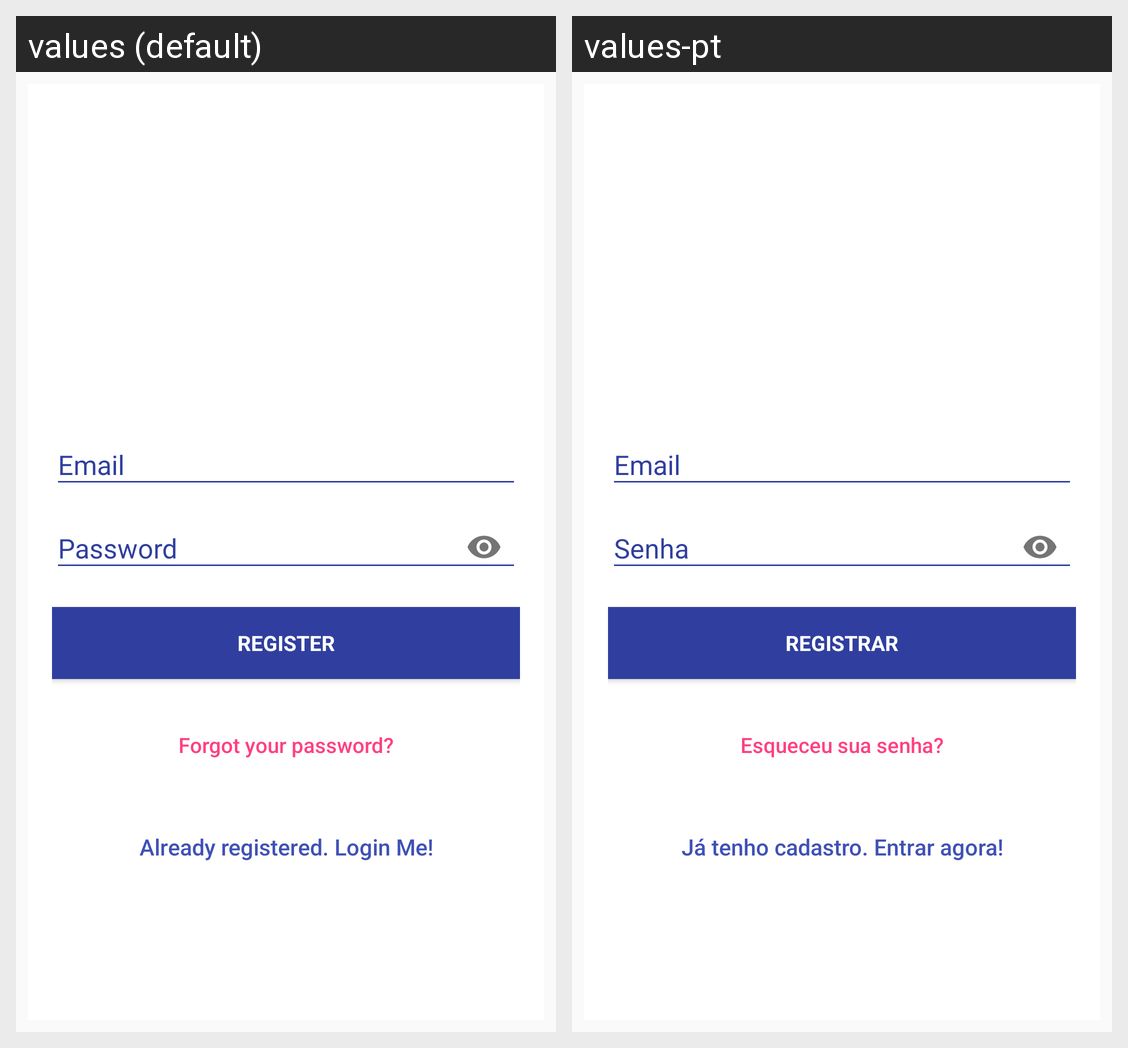

Locale-by-locale string values for the Android screen shown in this grid:
Android screen res/layout/activity_signup.xml rendered under 2 locales, left to right: values (default), values-pt. Device: Nexus 5 (rendered at 1080×1920; each locale shown at half size, 540×960, under a caption strip naming it); theme AppTheme.NoActionBar.
Strings drawn on this screen, with the default value and each locale's value (text and hints the layout hard-codes, and strings that could not be matched under every locale, appear in the picture but are not listed):

register
  values: Register
  values-pt: Registrar

btn_forgot_password
  values: Forgot your password?
  values-pt: Esqueceu sua senha?

btn_link_to_login
  values: Already registered. Login Me!
  values-pt: Já tenho cadastro. Entrar agora!
